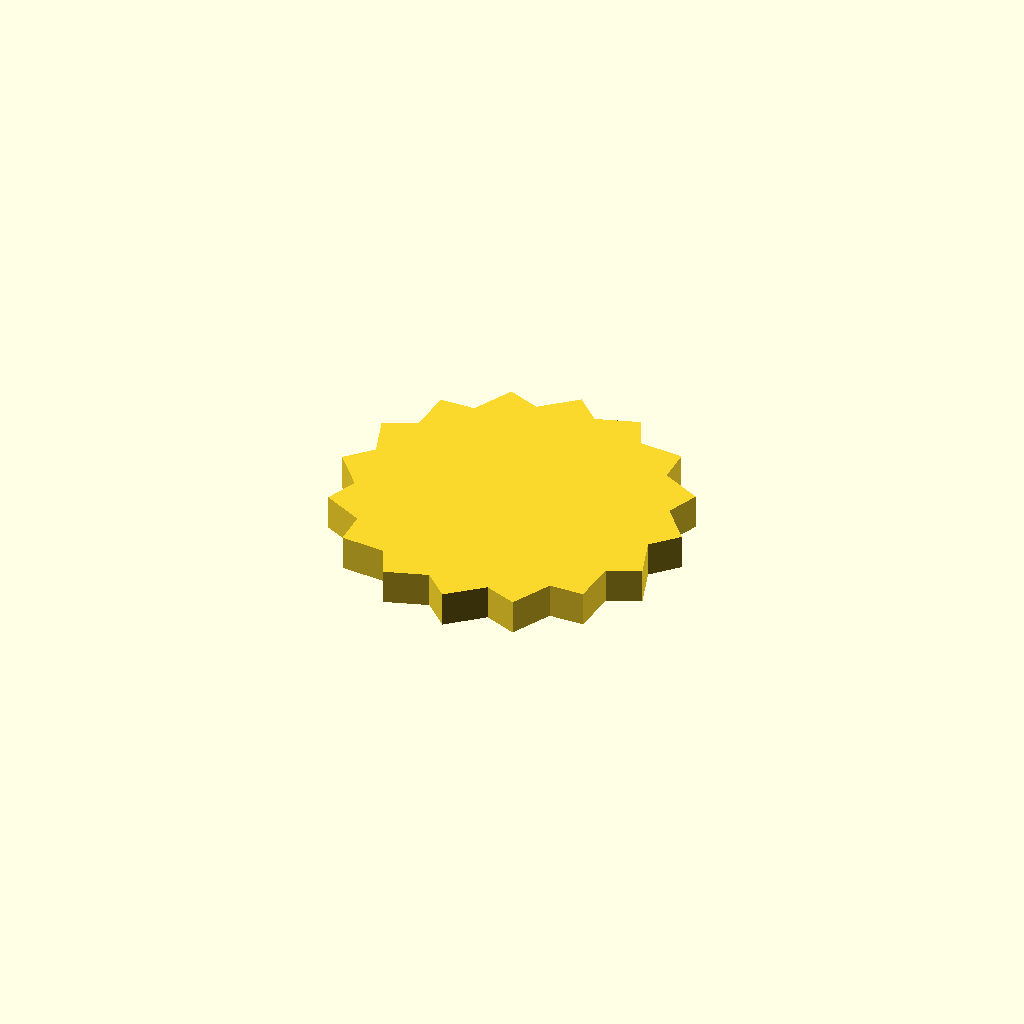
Cell 1 — every parameter at its default value.
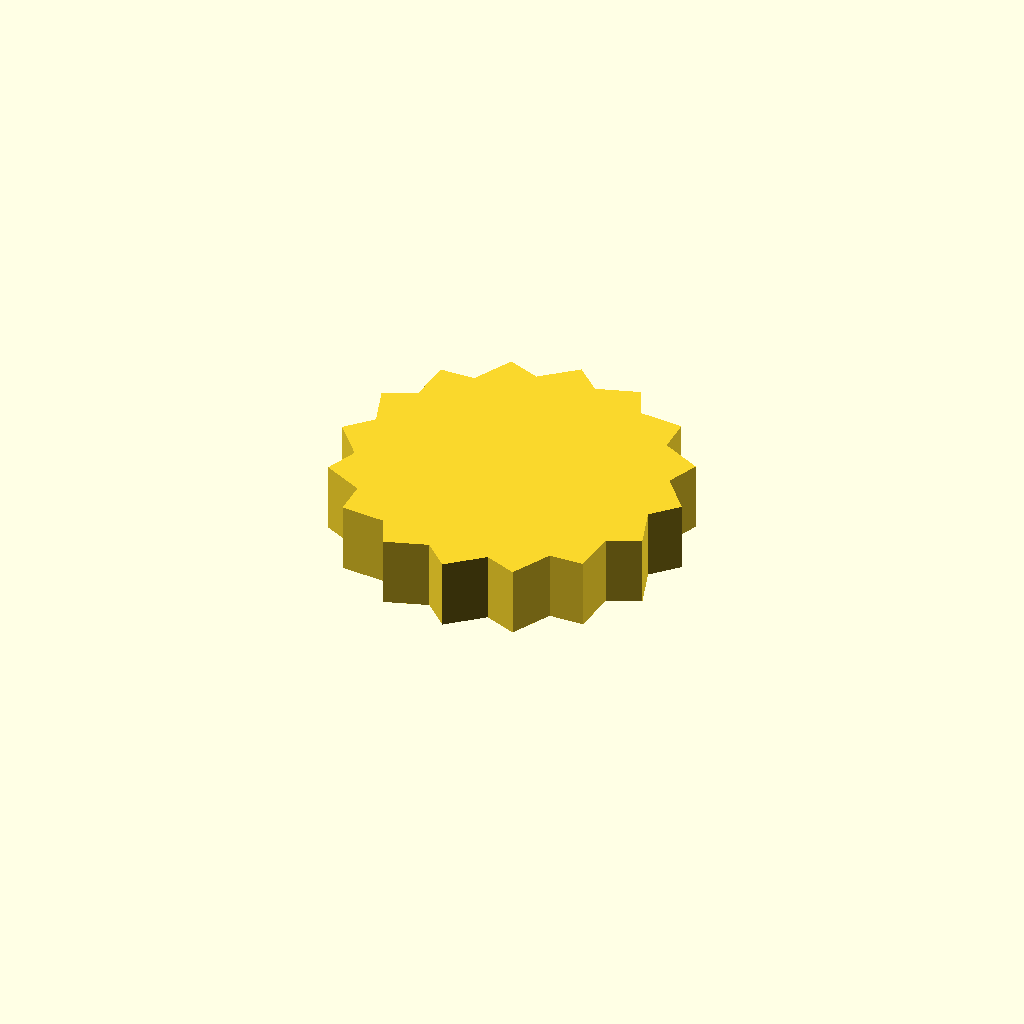
Cell 2: profile_height = 12 (everything else at default).
All cells are drawn from one camera (rotation 55°, 0°, 25°, orthographic, colour scheme Cornfield), so only the parameter changes between them.
The OpenSCAD source (optional_data/data/sketch1/sprockets/part_0016.scad):
$fn = 32;

// ----------------------------------------------------------------------
// Chain sprocket: 16 teeth, 26 mm root radius
// ----------------------------------------------------------------------

// --- parameters (mm) ---
profile_height = 6;       // extrusion height
profile_points = 32;      // points of the closed outline

profile = [[55.81, 27.114], [59.933, 31.38], [54.934, 37.22], [57.112, 42.74], [50.258, 46.223], [50.157, 52.156], [42.492, 52.751], [40.129, 58.193], [32.82, 55.81], [28.554, 59.933], [22.713, 54.934], [17.193, 57.112], [13.71, 50.258], [7.778, 50.157], [7.183, 42.492], [1.74, 40.129], [4.124, 32.82], [0, 28.554], [4.999, 22.713], [2.822, 17.193], [9.676, 13.71], [9.776, 7.778], [17.441, 7.183], [19.805, 1.74], [27.114, 4.124], [31.38, 0], [37.22, 4.999], [42.74, 2.822], [46.223, 9.676], [52.156, 9.776], [52.751, 17.441], [58.193, 19.805]];  // single closed polygon, 32 points, counter clockwise

// --- the one profile operation ---
linear_extrude(height = profile_height) polygon(points = profile);
Customizer parameters (derived from the source; name, type, default, range or options):
profile_height: number, default 6
profile_points: number, default 32
